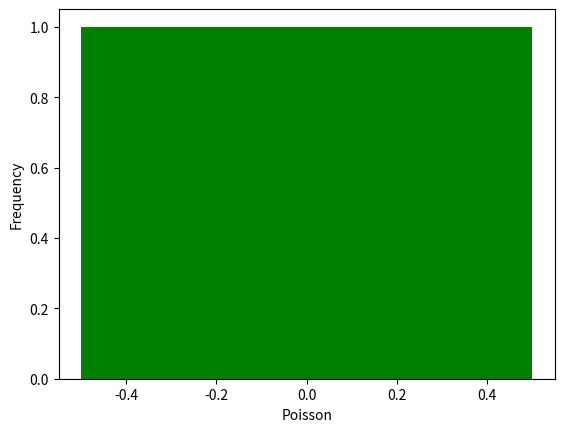

Write the Python code that produced this figure.
import numpy as np
import matplotlib.pyplot as plt
from scipy.stats import poisson
import seaborn as sb

s = np.random.poisson(0.3, 1989)

#count, bins, ignored = plt.hist(s, 100, normed=True)



s = np.random.poisson(lam=(100., 500.), size=(100, 2))
s = np.random.poisson(lam=(100., 500.), size=(100, 2))

data_binom = poisson.rvs(mu=0.3, size=1989)



prob = poisson.cdf(data_binom, 0.3)

prob = poisson.sf(1000, 0.3, loc=0)

print(prob)
ax = sb.distplot(prob,
                  kde=True,
                  color='green',
                  hist_kws={"linewidth": 25,'alpha':1})
ax.set(xlabel='Poisson', ylabel='Frequency')

plt.show()